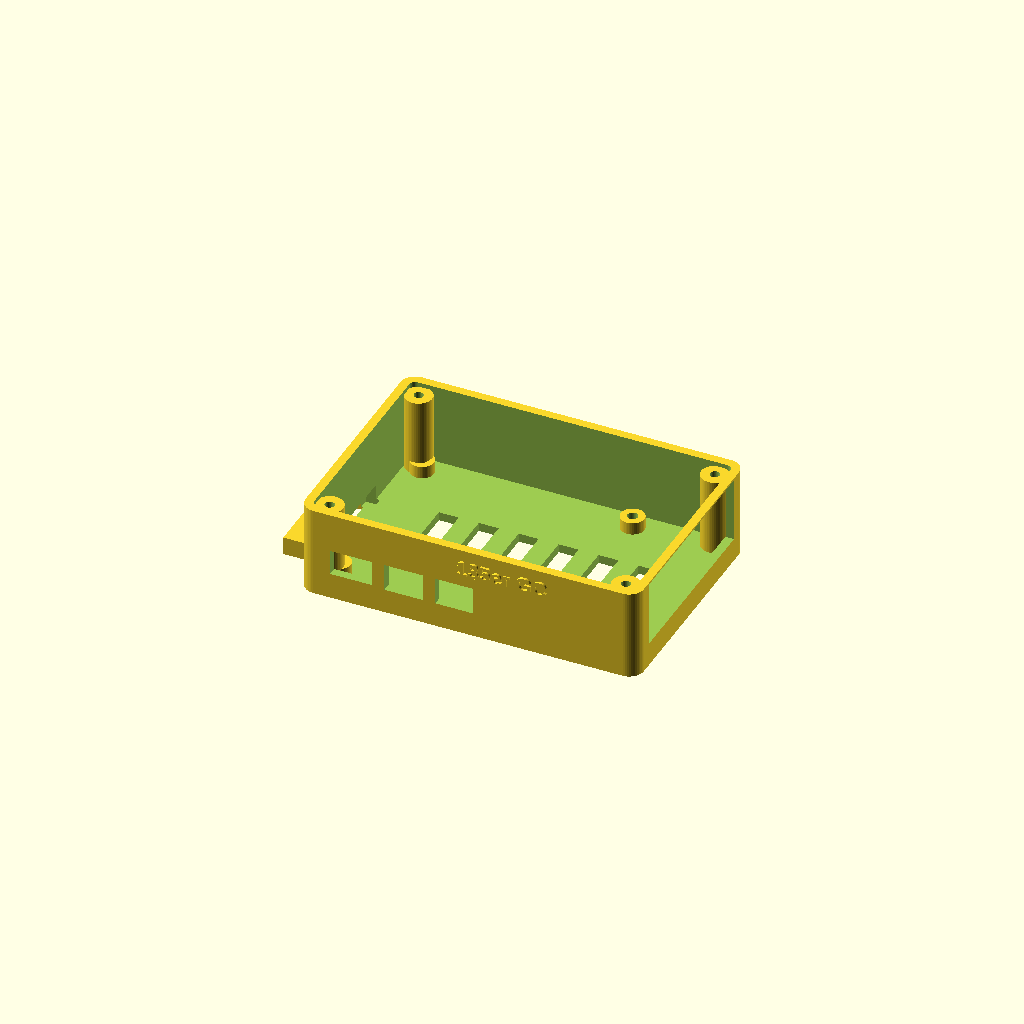
Cell 1: rendered with the file's own defaults.
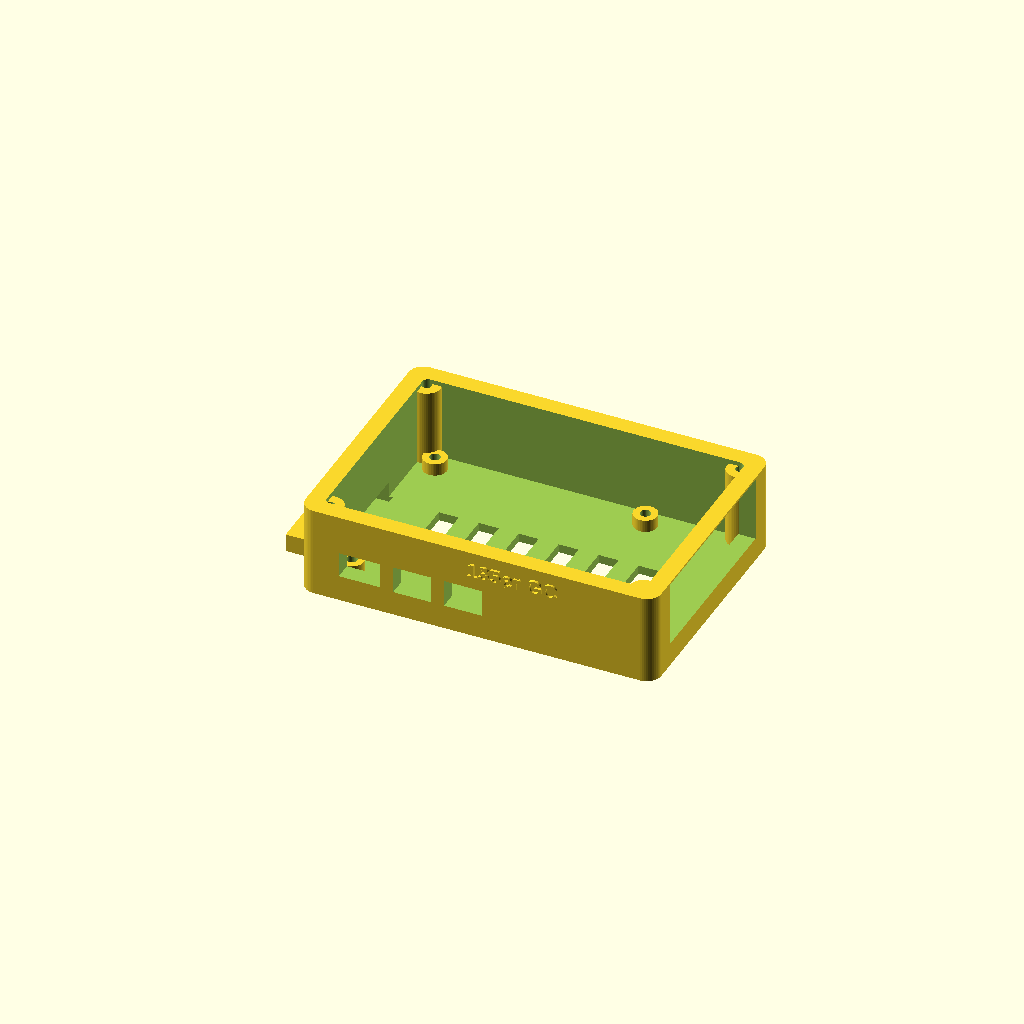
Cell 2: the same model with wall = 4.8.
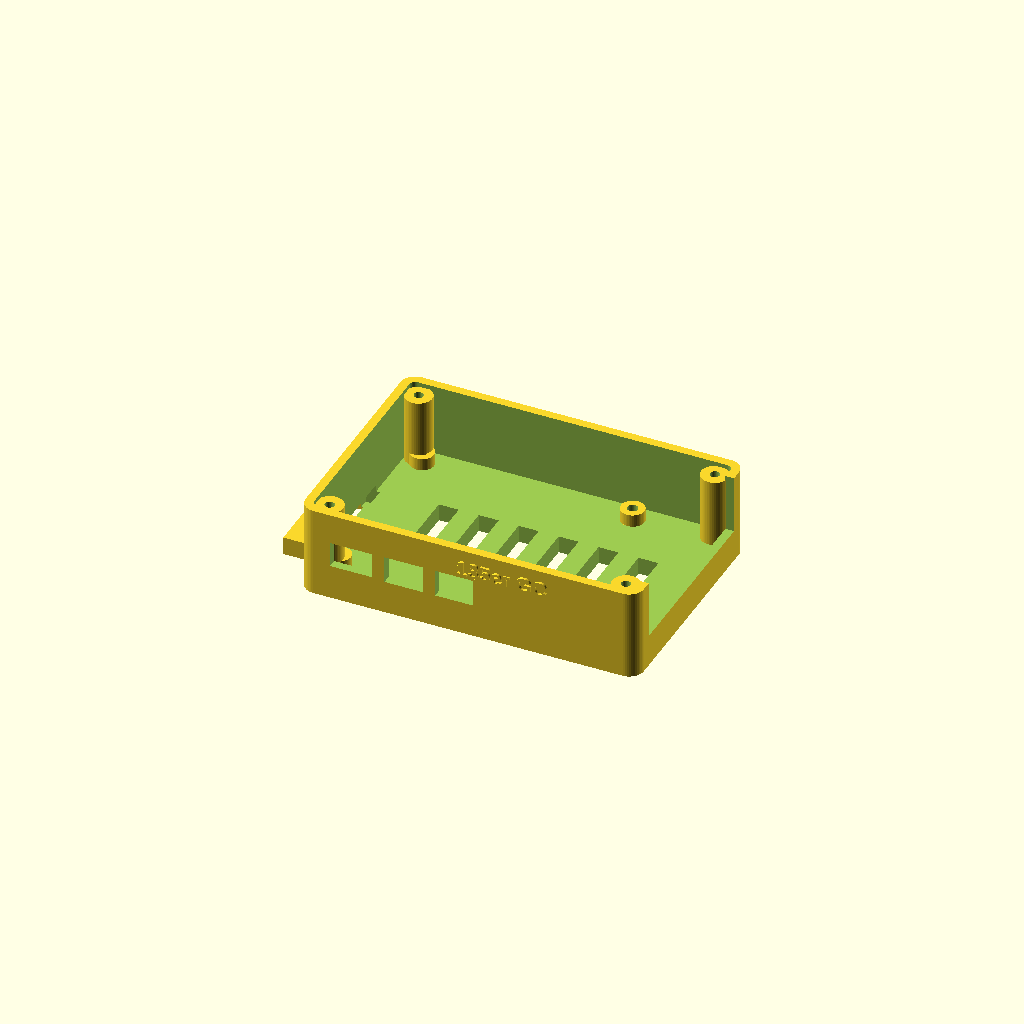
Cell 3 — floor_t set to 4.8, the other parameters unchanged.
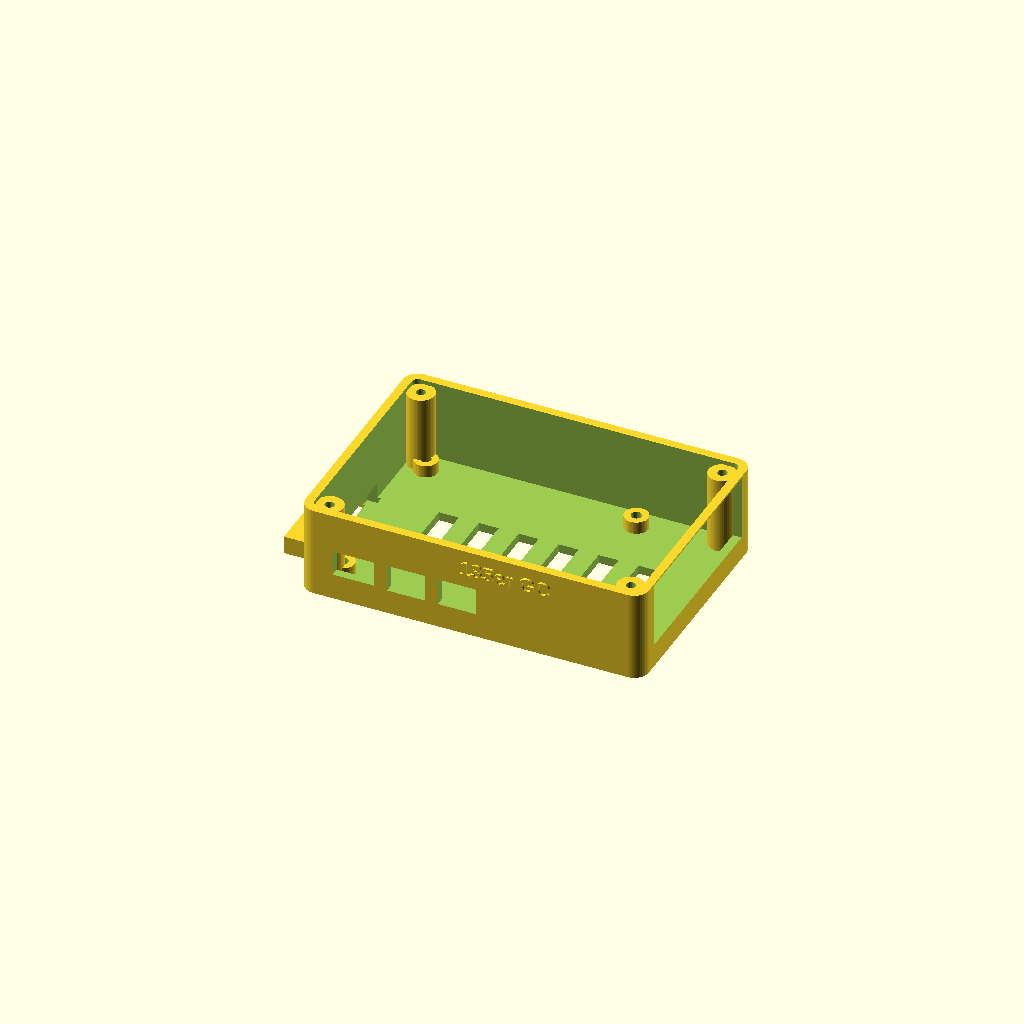
Cell 4: clearance = 1.4 (everything else at default).
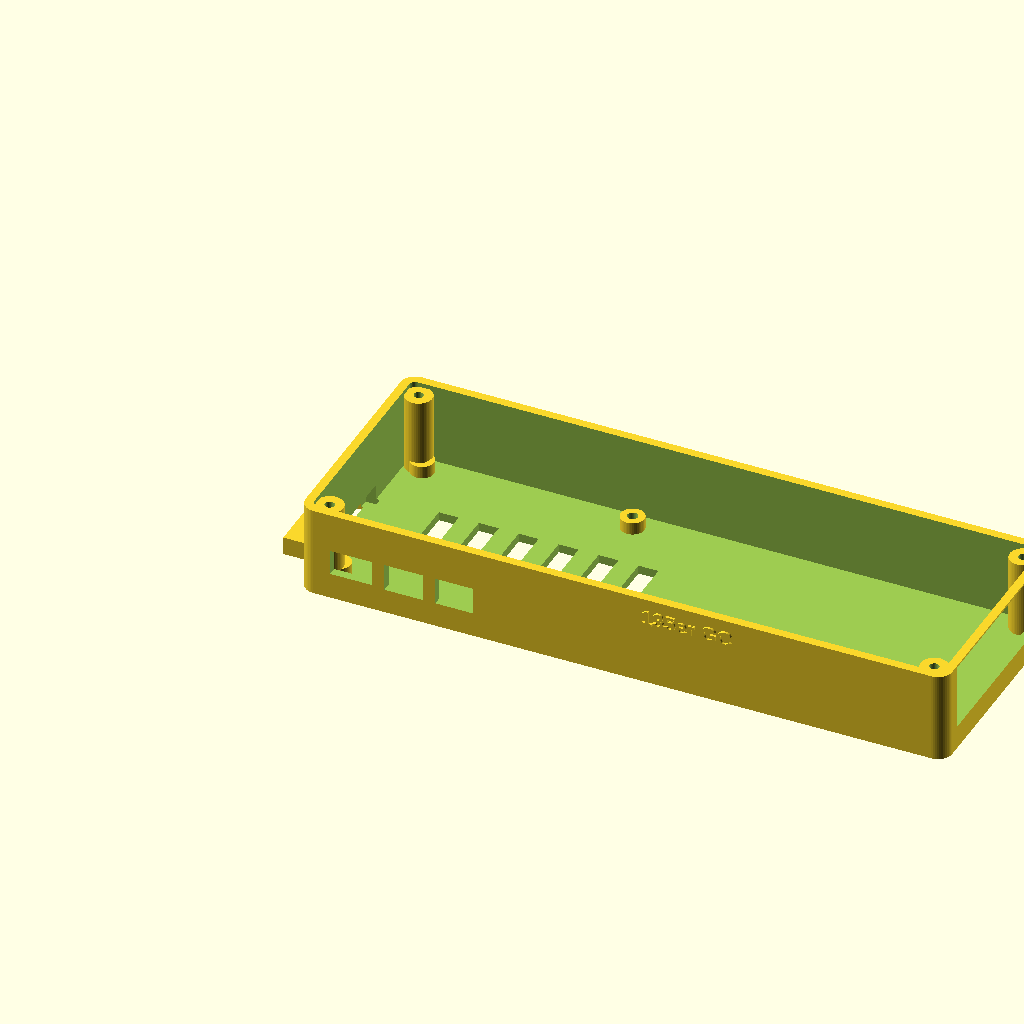
Cell 5: the same model with board_x = 170.
One fixed orthographic camera (rotation 55°, 0°, 25°; colour scheme Cornfield) for every cell.
OpenSCAD source file website/downloads/3d/135er_Grow_Central_RPi4_case.scad:
// 135er Grow Central - Raspberry Pi 4 FDM case
// Units: mm
// Designed for FDM printing, 0.4 mm nozzle / 0.2 mm layer.
// Published build source for grow-central.de.
// Variant build: closed / gpio / service
// Preview build enabled
// Board reference: Raspberry Pi 4 Model B 85 x 56 mm, 58 x 49 mm mounting pattern.

$fn = 48;
PART = "bottom"; // bottom | lid | printplate | assembly
ACCESS_MODE = "closed"; // closed | gpio | service

wall = 2.4;
floor_t = 2.4;
lid_t = 2.6;
clearance = 0.7;
board_x = 85;
board_y = 56;
inner_x = board_x + 2*clearance + 2.0;
inner_y = board_y + 2*clearance + 2.0;
base_h = 25.0;
corner_r = 4.0;

pcb_hole_d = 2.75;
pcb_screw_clearance = 2.9;
standoff_d = 6.5;
standoff_h = 3.4;
pcb_hole_x = [3.5, 61.5];
pcb_hole_y = [3.5, 52.5];

lid_screw_d = 3.2;
lid_post_d = 7.5;
lid_post_offset = 5.8;

zip_slot_w = 6.2;
zip_slot_h = 3.0;
zip_ear_depth = 10.0;
zip_ear_thick = 5.0;

outer_x = inner_x + 2*wall;
outer_y = inner_y + 2*wall;

module rounded_box(size=[10,10,10], r=2){
    hull(){
        for (x=[r,size[0]-r]) for (y=[r,size[1]-r])
            translate([x,y,0]) cylinder(r=r,h=size[2]);
    }
}

module rounded_plate(size=[10,10,2], r=2){ rounded_box(size,r); }

module hexvent_field(x0, y0, nx, ny, pitch=8, d=5.0, h=5){
    for (iy=[0:ny-1])
        for (ix=[0:nx-1]) {
            xx = x0 + ix*pitch + (iy%2)*pitch/2;
            yy = y0 + iy*(pitch*0.86);
            translate([xx,yy,-0.5]) cylinder(d=d,h=h,$fn=6);
        }
}

module lid_post(x,y){
    difference(){
        translate([x,y,floor_t]) cylinder(d=lid_post_d,h=base_h-floor_t-1.2);
        translate([x,y,floor_t-0.2]) cylinder(d=2.6,h=base_h-floor_t+1.0);
    }
}

module pcb_standoff(x,y){
    difference(){
        translate([wall+clearance+1.0+x, wall+clearance+1.0+y, floor_t]) cylinder(d=standoff_d,h=standoff_h);
        translate([wall+clearance+1.0+x, wall+clearance+1.0+y, floor_t-0.2]) cylinder(d=pcb_screw_clearance,h=standoff_h+0.6);
    }
}

module cable_tie_ear(xc){
    difference(){
        hull(){
            translate([xc-7, outer_y-1, 0]) cube([14,zip_ear_depth+1,zip_ear_thick]);
            translate([xc-5.5, outer_y+zip_ear_depth-1, 0]) cube([11,1,zip_ear_thick]);
        }
        translate([xc-zip_slot_w/2, outer_y+2.0, -0.2])
            cube([zip_slot_w, zip_ear_depth-2.0, zip_slot_h+0.4]);
    }
}

module side_zip_ear(yc){
    difference(){
        hull(){
            translate([-zip_ear_depth, yc-7, 0]) cube([zip_ear_depth+1,14,zip_ear_thick]);
            translate([-zip_ear_depth, yc-5.5, 0]) cube([1,11,zip_ear_thick]);
        }
        translate([-zip_ear_depth+1.3, yc-zip_slot_w/2, -0.2])
            cube([zip_ear_depth-2.6, zip_slot_w, zip_slot_h+0.4]);
    }
}

module case_bottom(){
    difference(){
        union(){
            rounded_box([outer_x,outer_y,base_h],corner_r);
            cable_tie_ear(outer_x*0.28);
            cable_tie_ear(outer_x*0.72);
            side_zip_ear(outer_y*0.30);
            side_zip_ear(outer_y*0.70);
        }

        translate([wall,wall,floor_t])
            rounded_box([inner_x,inner_y,base_h+1],max(1.5,corner_r-wall));

        translate([outer_x-wall-0.5, wall+4.5, floor_t+standoff_h+0.7])
            cube([wall+1.5, inner_y-9.0, 18.0]);

        translate([wall+clearance+1.0+4.5, -0.5, floor_t+standoff_h+1.4])
            cube([11.5,wall+1.5,7.0]);
        translate([wall+clearance+1.0+19.5, -0.5, floor_t+standoff_h+1.0])
            cube([10.5,wall+1.5,7.5]);
        translate([wall+clearance+1.0+33.5, -0.5, floor_t+standoff_h+1.0])
            cube([10.5,wall+1.5,7.5]);
        translate([wall+clearance+1.0+50.0, -0.5, floor_t+standoff_h+4.4])
            rotate([90,0,0]) cylinder(d=8.2,h=wall+1.5);

        translate([-0.5, wall+inner_y/2-8.5, 0.8])
            cube([wall+1.5,17,6.0]);

        for (i=[0:7])
            translate([17+i*8.0, outer_y-0.6, 8.2]) cube([4.0,wall+1.2,9.0]);

        for (i=[0:5])
            translate([19+i*11,18,-0.2]) cube([5.5,24,floor_t+0.5]);
    }

    for (x=pcb_hole_x) for (y=pcb_hole_y) pcb_standoff(x,y);

    lid_post(lid_post_offset,lid_post_offset);
    lid_post(outer_x-lid_post_offset,lid_post_offset);
    lid_post(lid_post_offset,outer_y-lid_post_offset);
    lid_post(outer_x-lid_post_offset,outer_y-lid_post_offset);

    translate([outer_x*0.60,0.01,17.8]) rotate([90,0,0])
        linear_extrude(height=0.7) text("135er GC",size=4.2,font="Liberation Sans:style=Bold",halign="center");
}

module service_openings(){
    // Raspberry Pi 4 optional top access.
    // ACCESS_MODE="gpio": 40-pin header access only.
    // ACCESS_MODE="service": GPIO plus ribbon/service access for board connectors.
    if (ACCESS_MODE=="gpio" || ACCESS_MODE=="service") {
        // 40-pin GPIO header window, with FDM clearance.
        translate([wall+6.0, wall+30.0, -0.6])
            cube([54.0, 10.5, lid_t+1.8]);
    }
    if (ACCESS_MODE=="service") {
        // CSI/DSI/service cable pass-through area.
        translate([wall+24.0, wall+15.0, -0.6])
            cube([38.0, 7.0, lid_t+1.8]);

        // Additional narrow cable/service slot toward board center.
        translate([wall+33.0, wall+23.5, -0.6])
            cube([22.0, 5.5, lid_t+1.8]);
    }
}

module case_lid(){
    lip_h=2.0;
    lip_t=1.4;
    difference(){
        union(){
            rounded_plate([outer_x,outer_y,lid_t],corner_r);
            translate([wall+0.35,wall+0.35,-lip_h])
                difference(){
                    rounded_box([inner_x-0.7,inner_y-0.7,lip_h],max(1.3,corner_r-wall));
                    translate([lip_t,lip_t,-0.2])
                        rounded_box([inner_x-0.7-2*lip_t,inner_y-0.7-2*lip_t,lip_h+0.4],1.0);
                }
        }

        for (x=[lid_post_offset,outer_x-lid_post_offset])
            for (y=[lid_post_offset,outer_y-lid_post_offset])
                translate([x,y,-0.5]) cylinder(d=lid_screw_d,h=lid_t+1.0);

        for (x=[lid_post_offset,outer_x-lid_post_offset])
            for (y=[lid_post_offset,outer_y-lid_post_offset])
                translate([x,y,lid_t-1.25]) cylinder(d=6.2,h=1.8);

        hexvent_field(24,18,8,4,8.0,5.2,lid_t+1.0);
        service_openings();
    }

    translate([outer_x/2,8.7,lid_t])
        linear_extrude(height=0.7)
            text("135er",size=8.4,font="Liberation Sans:style=Bold",halign="center");
    translate([outer_x/2,3.4,lid_t])
        linear_extrude(height=0.65)
            text("GROW CENTRAL",size=3.2,font="Liberation Sans:style=Bold",halign="center");

    if (ACCESS_MODE=="gpio")
        translate([outer_x-19, outer_y-8.5, lid_t])
            linear_extrude(height=0.55)
                text("GPIO",size=3.0,font="Liberation Sans:style=Bold",halign="center");
    else if (ACCESS_MODE=="service")
        translate([outer_x-22, outer_y-8.5, lid_t])
            linear_extrude(height=0.55)
                text("SERVICE",size=2.7,font="Liberation Sans:style=Bold",halign="center");
}

module assembly(){
    color("#202124") case_bottom();
    translate([0,0,base_h+8]) color("#303236") case_lid();
}

if (PART=="bottom") case_bottom();
else if (PART=="lid") case_lid();
else if (PART=="printplate") { case_bottom(); translate([115,0,0]) case_lid(); }
else assembly();
Customizer parameters (derived from the source; name, type, default, range or options):
PART: string, default "bottom"
ACCESS_MODE: string, default "closed"
wall: number, default 2.4
floor_t: number, default 2.4
lid_t: number, default 2.6
clearance: number, default 0.7
board_x: number, default 85
board_y: number, default 56
base_h: number, default 25
corner_r: number, default 4
pcb_hole_d: number, default 2.75
pcb_screw_clearance: number, default 2.9
standoff_d: number, default 6.5
standoff_h: number, default 3.4
pcb_hole_x: vector, default [3.5, 61.5]
pcb_hole_y: vector, default [3.5, 52.5]
lid_screw_d: number, default 3.2
lid_post_d: number, default 7.5
lid_post_offset: number, default 5.8
zip_slot_w: number, default 6.2
zip_slot_h: number, default 3
zip_ear_depth: number, default 10
zip_ear_thick: number, default 5
